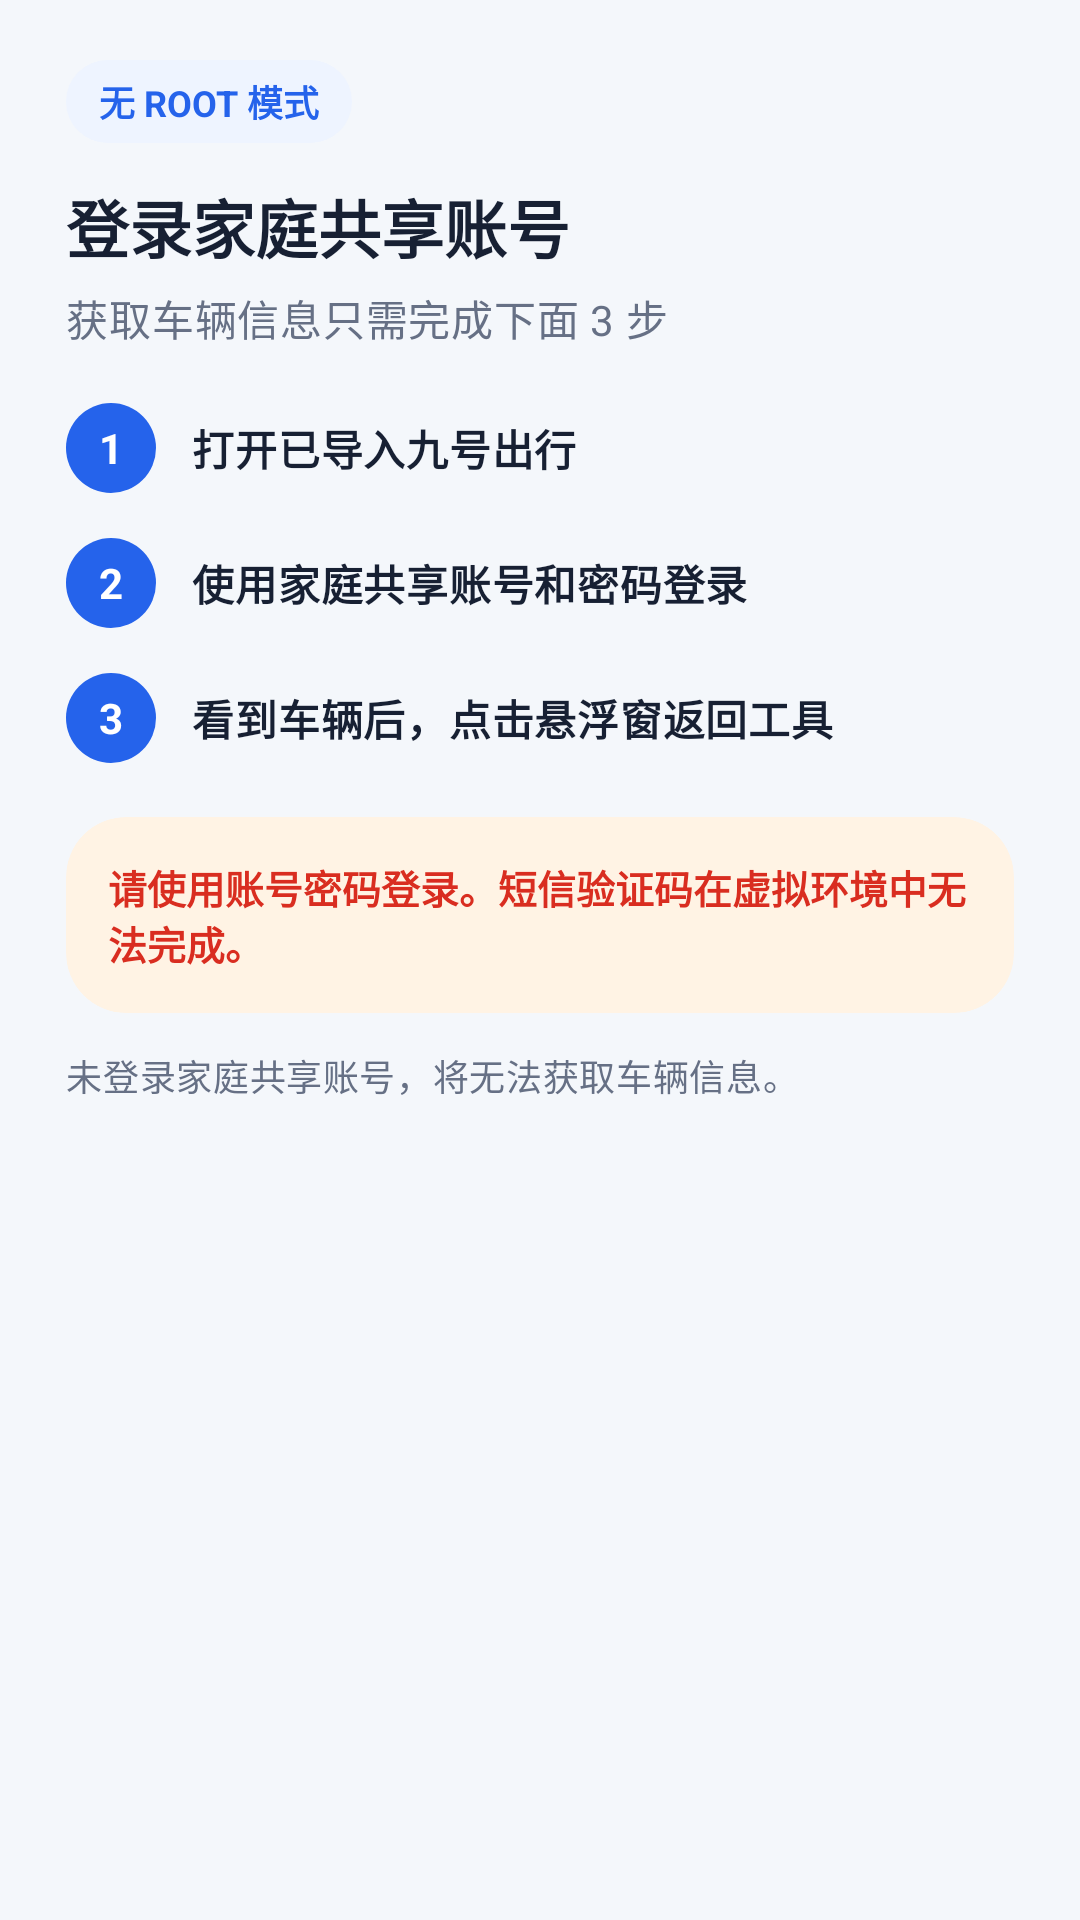

This screen was rendered from an Android layout file. Write that file and the resources it references.
<!-- AndroidManifest.xml: application theme Theme.BlackBox -->
<!-- res/layout/dialog_non_root_login.xml -->
<?xml version="1.0" encoding="utf-8"?>
<androidx.core.widget.NestedScrollView xmlns:android="http://schemas.android.com/apk/res/android"
    xmlns:app="http://schemas.android.com/apk/res-auto"
    android:layout_width="match_parent"
    android:layout_height="wrap_content"
    android:fillViewport="false"
    android:overScrollMode="ifContentScrolls">

    <LinearLayout
        android:layout_width="match_parent"
        android:layout_height="wrap_content"
        android:orientation="vertical"
        android:paddingStart="22dp"
        android:paddingTop="20dp"
        android:paddingEnd="22dp"
        android:paddingBottom="4dp">

    <TextView
        android:layout_width="wrap_content"
        android:layout_height="wrap_content"
        android:background="@drawable/bg_ninebot_info"
        android:paddingStart="11dp"
        android:paddingTop="5dp"
        android:paddingEnd="11dp"
        android:paddingBottom="5dp"
        android:text="无 ROOT 模式"
        android:textColor="@color/ninebot_blue"
        android:textSize="12sp"
        android:textStyle="bold" />

    <TextView
        android:layout_width="match_parent"
        android:layout_height="wrap_content"
        android:layout_marginTop="12dp"
        android:text="登录家庭共享账号"
        android:textColor="@color/ninebot_text"
        android:textSize="21sp"
        android:textStyle="bold" />

    <TextView
        android:layout_width="match_parent"
        android:layout_height="wrap_content"
        android:layout_marginTop="5dp"
        android:text="获取车辆信息只需完成下面 3 步"
        android:textAppearance="@style/TextAppearance.BlackBox.Ninebot.Muted" />

    <LinearLayout
        android:layout_width="match_parent"
        android:layout_height="wrap_content"
        android:layout_marginTop="18dp"
        android:gravity="center_vertical"
        android:orientation="horizontal">

        <TextView
            style="@style/Widget.BlackBox.Ninebot.StepNumber"
            android:text="1" />

        <TextView
            android:layout_width="0dp"
            android:layout_height="wrap_content"
            android:layout_marginStart="12dp"
            android:layout_weight="1"
            android:text="打开已导入九号出行"
            android:textAppearance="@style/TextAppearance.BlackBox.Ninebot.Body"
            android:textStyle="bold" />
    </LinearLayout>

    <LinearLayout
        android:layout_width="match_parent"
        android:layout_height="wrap_content"
        android:layout_marginTop="15dp"
        android:gravity="center_vertical"
        android:orientation="horizontal">

        <TextView
            style="@style/Widget.BlackBox.Ninebot.StepNumber"
            android:text="2" />

        <TextView
            android:layout_width="0dp"
            android:layout_height="wrap_content"
            android:layout_marginStart="12dp"
            android:layout_weight="1"
            android:text="使用家庭共享账号和密码登录"
            android:textAppearance="@style/TextAppearance.BlackBox.Ninebot.Body"
            android:textStyle="bold" />
    </LinearLayout>

    <LinearLayout
        android:layout_width="match_parent"
        android:layout_height="wrap_content"
        android:layout_marginTop="15dp"
        android:gravity="center_vertical"
        android:orientation="horizontal">

        <TextView
            style="@style/Widget.BlackBox.Ninebot.StepNumber"
            android:text="3" />

        <TextView
            android:layout_width="0dp"
            android:layout_height="wrap_content"
            android:layout_marginStart="12dp"
            android:layout_weight="1"
            android:text="看到车辆后，点击悬浮窗返回工具"
            android:textAppearance="@style/TextAppearance.BlackBox.Ninebot.Body"
            android:textStyle="bold" />
    </LinearLayout>

    <com.google.android.material.card.MaterialCardView
        style="@style/Widget.BlackBox.Ninebot.Card"
        android:layout_width="match_parent"
        android:layout_height="wrap_content"
        android:layout_marginTop="18dp"
        app:cardBackgroundColor="@color/ninebot_warning_soft"
        app:strokeWidth="0dp">

        <TextView
            android:layout_width="match_parent"
            android:layout_height="wrap_content"
            android:padding="14dp"
            android:text="请使用账号密码登录。短信验证码在虚拟环境中无法完成。"
            android:textColor="@color/ninebot_danger"
            android:textSize="13sp"
            android:textStyle="bold" />
    </com.google.android.material.card.MaterialCardView>

    <TextView
        android:layout_width="match_parent"
        android:layout_height="wrap_content"
        android:layout_marginTop="12dp"
        android:text="未登录家庭共享账号，将无法获取车辆信息。"
        android:textAppearance="@style/TextAppearance.BlackBox.Ninebot.Muted"
        android:textSize="12sp" />
    </LinearLayout>
</androidx.core.widget.NestedScrollView>
<!-- resources referenced by this layout -->
<resources>
  <color name="ninebot_blue">#2563EB</color>
  <color name="ninebot_danger">#D92D20</color>
  <color name="ninebot_text">#172033</color>
  <color name="ninebot_warning_soft">#FFF3E4</color>
  <!-- drawable bg_ninebot_info (drawable) -->
  <?xml version="1.0" encoding="utf-8"?>
  <shape xmlns:android="http://schemas.android.com/apk/res/android" android:shape="rectangle">
      <solid android:color="@color/ninebot_surface_soft" />
      <corners android:radius="14dp" />
  </shape>
  <style name="TextAppearance.BlackBox.Ninebot.Body" parent="TextAppearance.MaterialComponents.Body2">
          <item name="android:textColor">@color/ninebot_text</item>
      </style>
  <style name="TextAppearance.BlackBox.Ninebot.Muted" parent="TextAppearance.MaterialComponents.Body2">
          <item name="android:textColor">@color/ninebot_muted</item>
      </style>
  <style name="Widget.BlackBox.Ninebot.Card" parent="Widget.MaterialComponents.CardView">
          <item name="cardBackgroundColor">@color/ninebot_surface</item>
          <item name="cardCornerRadius">@dimen/ninebot_card_radius</item>
          <item name="cardElevation">0dp</item>
          <item name="strokeColor">@color/ninebot_line</item>
          <item name="strokeWidth">1dp</item>
      </style>
  <style name="Widget.BlackBox.Ninebot.StepNumber" parent="TextAppearance.MaterialComponents.Body2">
          <item name="android:layout_width">30dp</item>
          <item name="android:layout_height">30dp</item>
          <item name="android:background">@drawable/bg_ninebot_step_circle</item>
          <item name="android:gravity">center</item>
          <item name="android:textColor">@color/ninebot_on_blue</item>
          <item name="android:textStyle">bold</item>
      </style>
  <style name="Theme.BlackBox" parent="Theme.MaterialComponents.DayNight.NoActionBar">
          
          <item name="colorPrimary">@color/primary</item>
          <item name="colorPrimaryVariant">@color/primary_dark</item>
          <item name="colorOnPrimary">@color/white</item>
          
          <item name="colorSecondary">@color/primary_light</item>
          <item name="colorSecondaryVariant">@color/primary</item>
          <item name="colorOnSecondary">@color/white</item>
          <item name="android:colorBackground">@color/background</item>
          <item name="colorSurface">@color/surface</item>
          <item name="colorOnSurface">@color/on_surface</item>
          
          <item name="android:statusBarColor" tools:targetApi="l">?attr/colorPrimaryVariant</item>
          <item name="android:navigationBarColor" tools:targetApi="o_mr1">@color/background</item>
          <item name="android:windowBackground">@color/background</item>
          
  
          <item name="actionMenuTextColor">@color/on_surface</item>
      </style>
  <color name="ninebot_surface_soft">#EEF4FF</color>
  <color name="ninebot_muted">#667085</color>
  <color name="ninebot_surface">#FFFFFFFF</color>
  <dimen name="ninebot_card_radius">20dp</dimen>
  <color name="ninebot_line">#E1E8F0</color>
  <!-- drawable bg_ninebot_step_circle (drawable) -->
  <?xml version="1.0" encoding="utf-8"?>
  <shape xmlns:android="http://schemas.android.com/apk/res/android"
      android:shape="oval">
      <solid android:color="@color/ninebot_blue" />
  </shape>
  <color name="ninebot_on_blue">#FFFFFFFF</color>
  <color name="primary">#1F2937</color>
  <color name="primary_dark">#111827</color>
  <color name="white">#FFFFFFFF</color>
  <color name="primary_light">#4B5563</color>
  <color name="background">#F4F7FB</color>
  <color name="surface">#FFFFFFFF</color>
  <color name="on_surface">#0F172A</color>
</resources>
